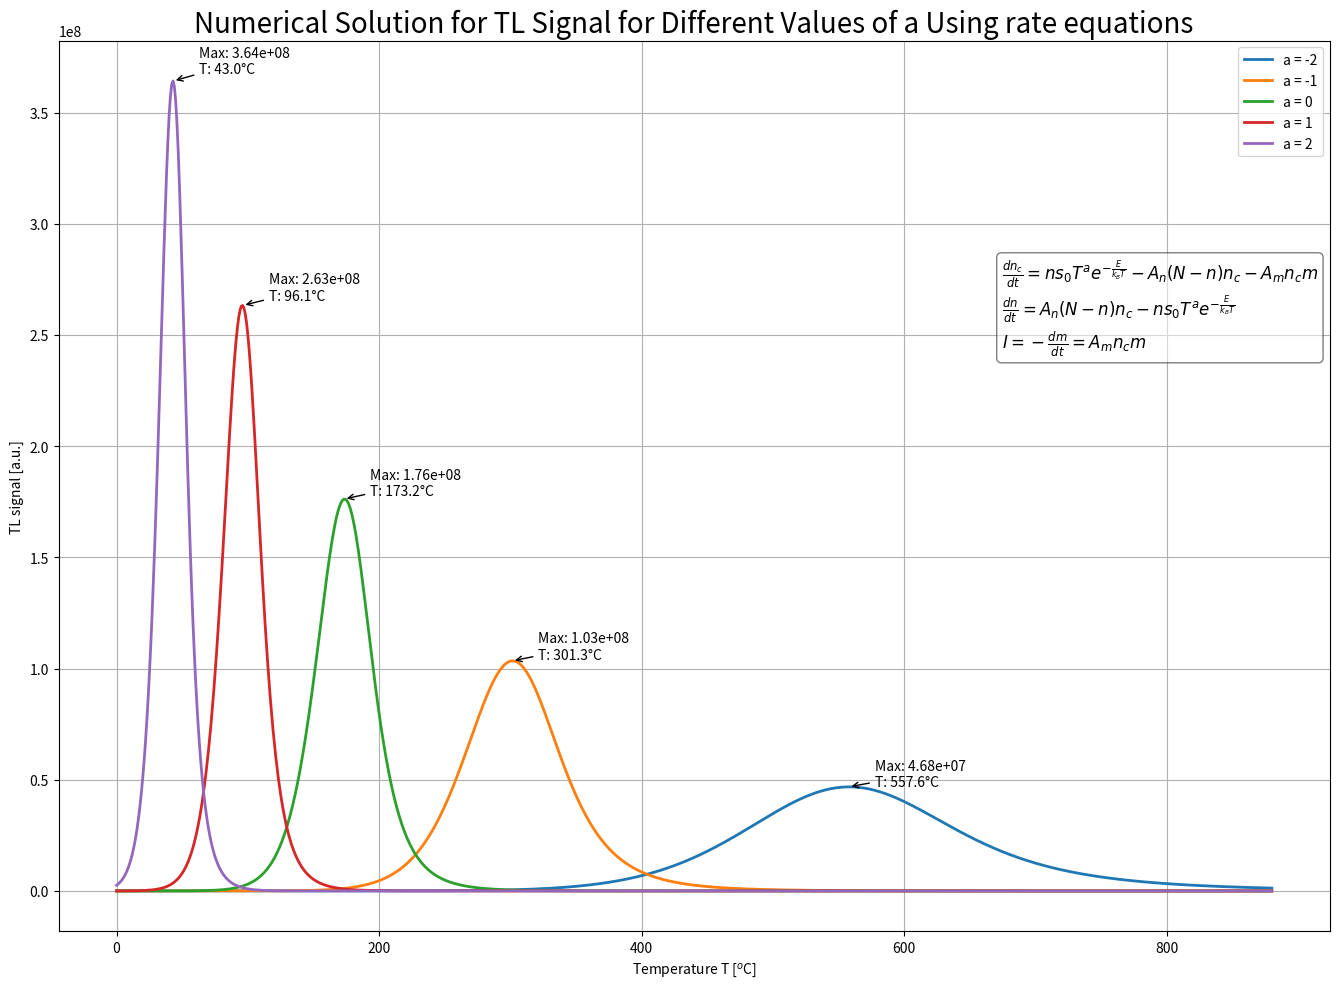

This chart was generated by the following Python code:
import numpy as np
from scipy.integrate import odeint
import matplotlib.pyplot as plt
import warnings

warnings.filterwarnings("ignore")

# Initial conditions.
n0, nc0, m0 = 1e10, 0, 1e10
# Initial conditions vector
y0 = n0, nc0, m0
# Numerical parameters for OTOR.
N, An, Am, s, E, hr = 1e10, 0.5e-8, 1e-8, 1e10, 1, 1

# A grid of time points in seconds
t = np.linspace(0, 880, 880)
kB = 8.617e-5

# Values of 'a' to iterate over
a_values = [-2, -1, 0, 1, 2]

# Plotting setup
plt.figure(figsize=(14, 10))

for a in a_values:
    # Differential equations of the OTOR model.
    def deriv(y, t):
        n, nc, m = y
        dndt = - n * s * ((273 + (t * hr)) ** a) * np.exp(-E / (kB * (273 + hr * t))) + nc * An * (N - n)
        dncdt = n * s * ((273 + (t * hr)) ** a) * np.exp(-E / (kB * (273 + hr * t))) - nc * An * (N - n) - m * Am * nc
        dmdt = -m * Am * nc
        return dndt, dncdt, dmdt

    # Integrate the OTOR equations over the time grid, t.
    # Call `odeint` to generate the solution.
    ret = odeint(deriv, y0, t)
    n, nc, m = ret.T

    # Compute TL signal
    TL = n * s * ((273 + (t * hr)) ** a) * np.exp(-E / (kB * (273 + hr * t))) - nc * An * (N - n)

    # Plot the TL signal
    plt.plot(hr * t, TL, linewidth=2, label=f'a = {a}')

    # Find the peak of the TL signal
    max_intensity = np.max(TL)
    max_index = np.argmax(TL)
    max_temperature = hr * t[max_index]

    # Annotate the peak
    plt.annotate(
        f'Max: {max_intensity:.2e}\nT: {max_temperature:.1f}°C',
        xy=(max_temperature, max_intensity),
        xytext=(max_temperature + 20, max_intensity + max_intensity * 0.01),
        arrowprops=dict(facecolor='black', arrowstyle='->')
    )

# Adding the formula box
formula = (
    r"$\frac{dn_c}{dt} = n s_0 T^a e^{-\frac{E}{k_B T}} - A_n (N-n) n_c - A_m n_c m$"
    "\n"
    r"$\frac{dn}{dt} = A_n (N-n) n_c - n s_0 T^a e^{-\frac{E}{k_B T}}$"
    "\n"
    r"$I = -\frac{dm}{dt} = A_m n_c m$"
)

props = dict(boxstyle='round', facecolor='white', alpha=0.5)
plt.text(.742, 0.7, formula, transform=plt.gca().transAxes, fontsize=12,
         verticalalignment='center', bbox=props)

# Final plot adjustments
plt.ylabel('TL signal [a.u.]')
plt.xlabel(r'Temperature T [$^{o}$C]')
plt.title('Numerical Solution for TL Signal for Different Values of a Using rate equations', fontsize=20)
plt.legend()
plt.grid(True)
plt.tight_layout(rect=[0, 0, 0.99, 1])
plt.show()